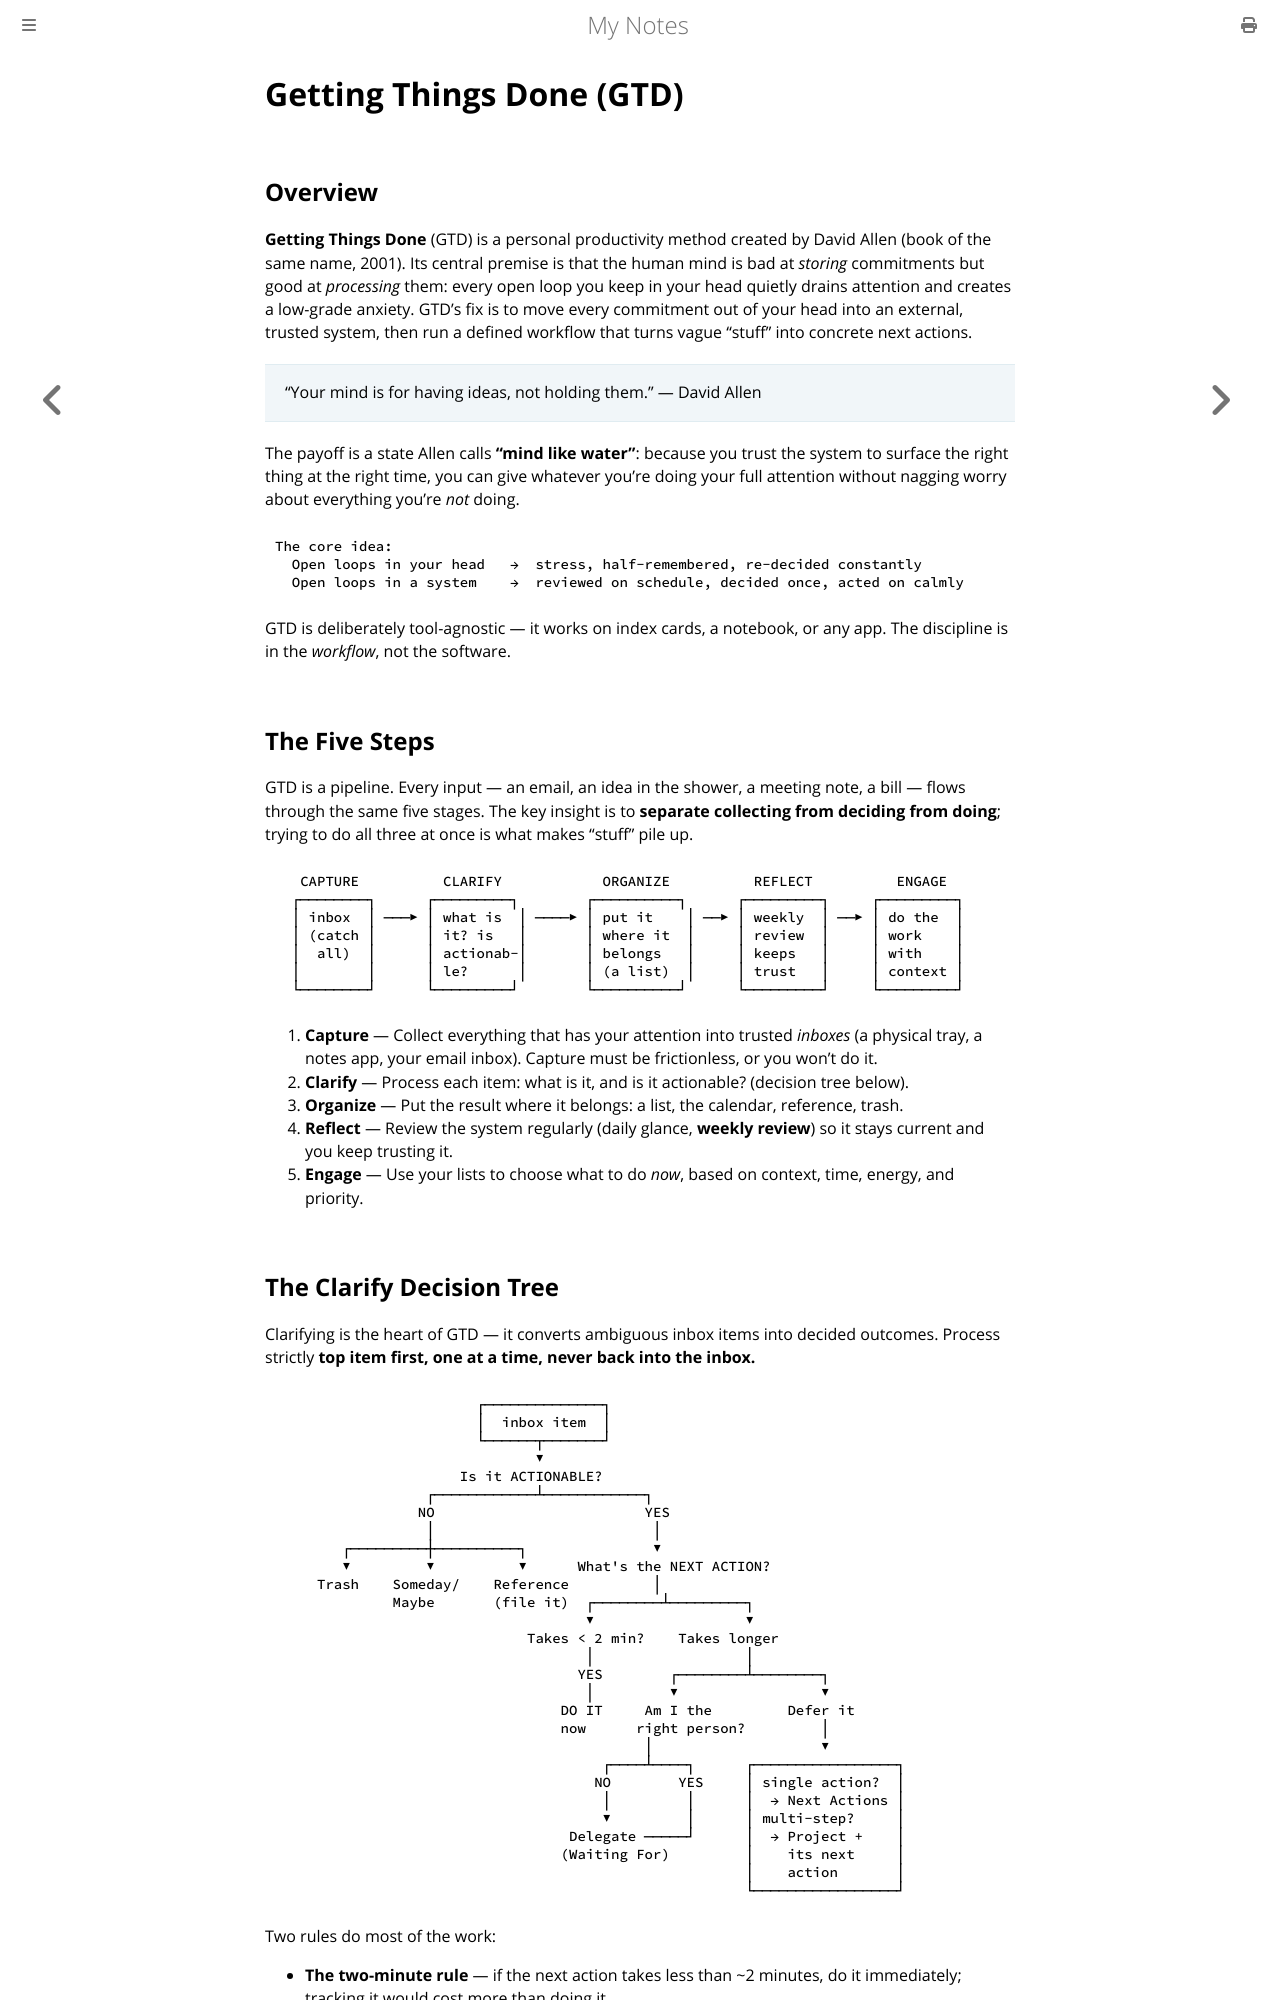

repository: paritystack/notes · page: misc/gtd.html · generator: mdbook

# Getting Things Done (GTD)

## Overview

**Getting Things Done** (GTD) is a personal productivity method created by David Allen
(book of the same name, 2001). Its central premise is that the human mind is bad at
*storing* commitments but good at *processing* them: every open loop you keep in your head
quietly drains attention and creates a low-grade anxiety. GTD's fix is to move every
commitment out of your head into an external, trusted system, then run a defined workflow
that turns vague "stuff" into concrete next actions.

> "Your mind is for having ideas, not holding them." — David Allen

The payoff is a state Allen calls **"mind like water"**: because you trust the system to
surface the right thing at the right time, you can give whatever you're doing your full
attention without nagging worry about everything you're *not* doing.

```
The core idea:
  Open loops in your head   →  stress, half-remembered, re-decided constantly
  Open loops in a system    →  reviewed on schedule, decided once, acted on calmly
```

GTD is deliberately tool-agnostic — it works on index cards, a notebook, or any app. The
discipline is in the *workflow*, not the software.

## The Five Steps

GTD is a pipeline. Every input — an email, an idea in the shower, a meeting note, a bill —
flows through the same five stages. The key insight is to **separate collecting from
deciding from doing**; trying to do all three at once is what makes "stuff" pile up.

```
   CAPTURE          CLARIFY            ORGANIZE          REFLECT          ENGAGE
  ┌────────┐      ┌─────────┐        ┌──────────┐      ┌─────────┐     ┌─────────┐
  │ inbox  │ ───▶ │ what is  │ ────▶ │ put it    │ ──▶ │ weekly  │ ──▶ │ do the  │
  │ (catch │      │ it? is   │       │ where it  │     │ review  │     │ work    │
  │  all)  │      │ actionab-│       │ belongs   │     │ keeps   │     │ with    │
  │        │      │ le?      │       │ (a list)  │     │ trust   │     │ context │
  └────────┘      └─────────┘        └──────────┘      └─────────┘     └─────────┘
```

1. **Capture** — Collect everything that has your attention into trusted *inboxes* (a
   physical tray, a notes app, your email inbox). Capture must be frictionless, or you
   won't do it.
2. **Clarify** — Process each item: what is it, and is it actionable? (decision tree below).
3. **Organize** — Put the result where it belongs: a list, the calendar, reference, trash.
4. **Reflect** — Review the system regularly (daily glance, **weekly review**) so it stays
   current and you keep trusting it.
5. **Engage** — Use your lists to choose what to do *now*, based on context, time, energy,
   and priority.
